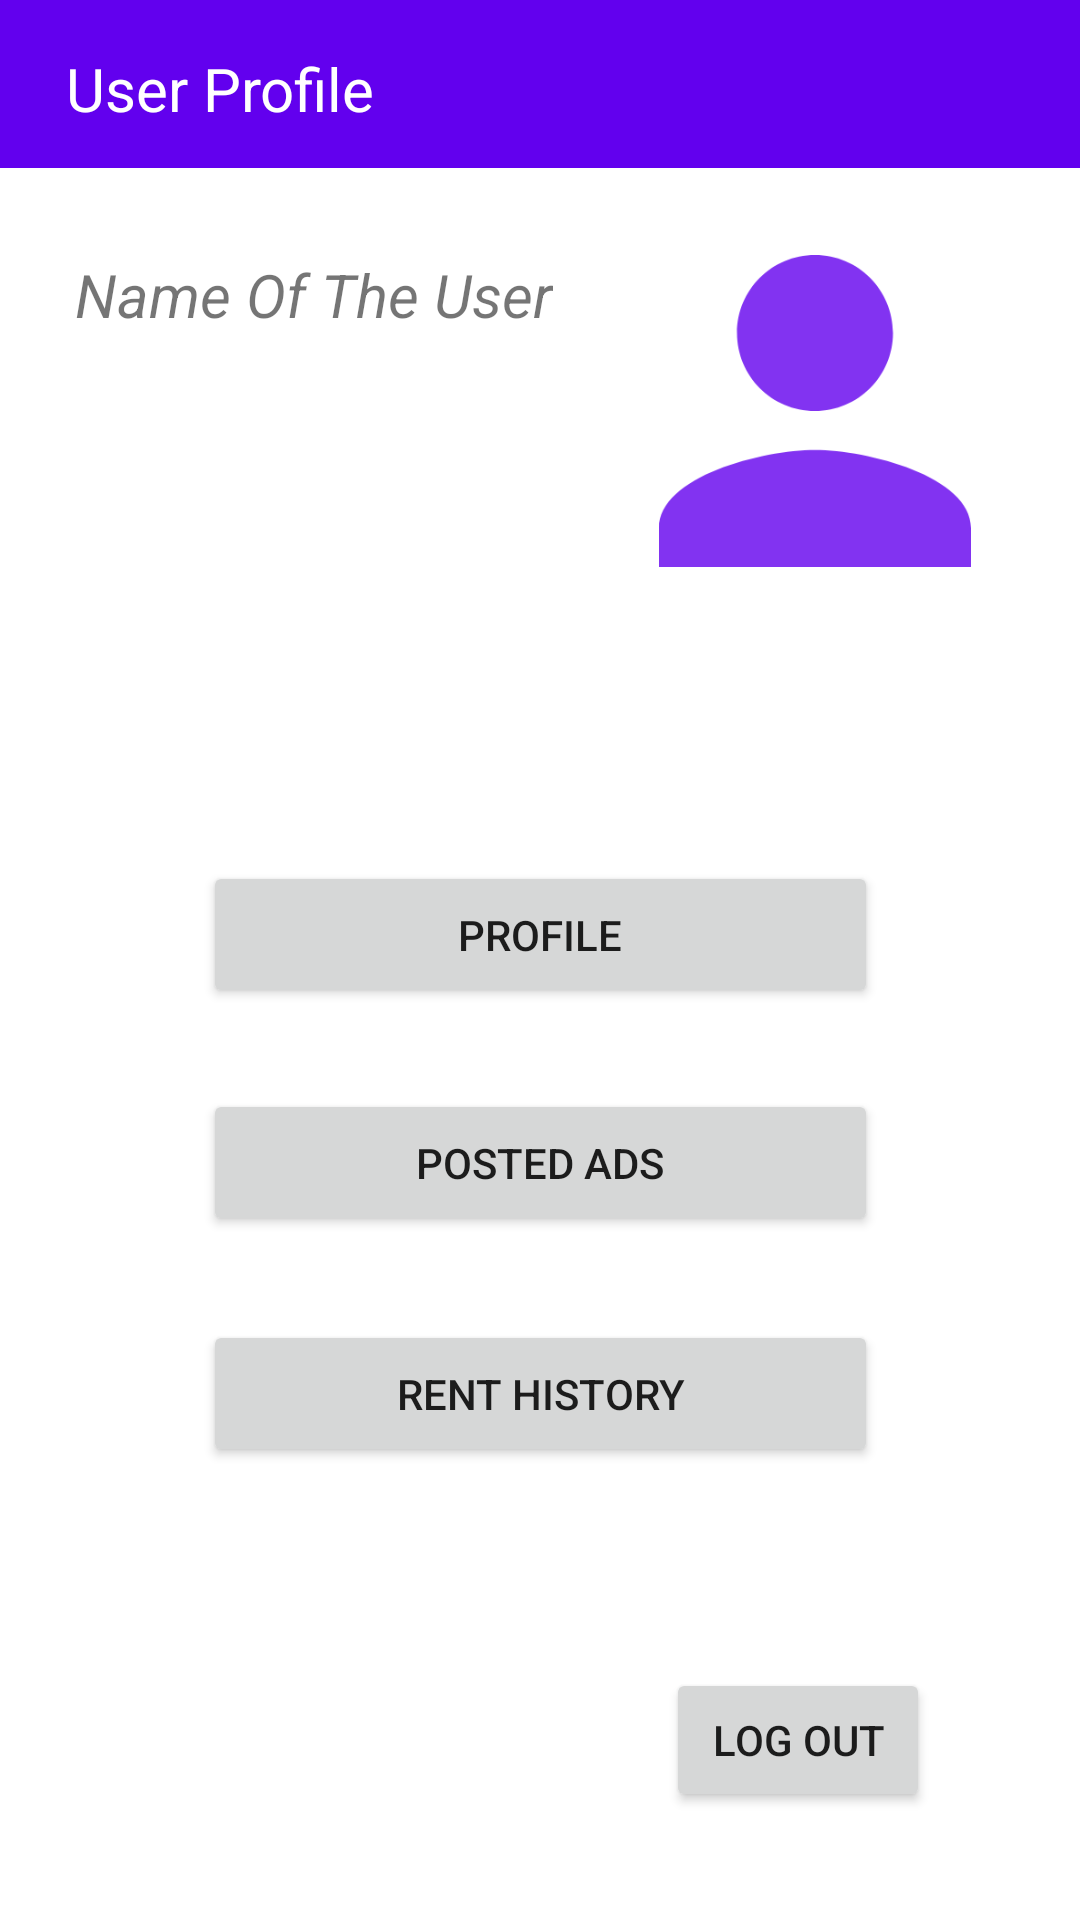

Layout XML and referenced resources for this Android screen:
<!-- AndroidManifest.xml: application theme Theme.StudentRoomRental -->
<!-- res/layout/activity_user_profile.xml -->
<?xml version="1.0" encoding="utf-8"?>
<androidx.constraintlayout.widget.ConstraintLayout xmlns:android="http://schemas.android.com/apk/res/android"
    xmlns:app="http://schemas.android.com/apk/res-auto"
    xmlns:tools="http://schemas.android.com/tools"
    android:layout_width="match_parent"
    android:layout_height="match_parent"
    tools:context=".UserProfile">

    <androidx.appcompat.widget.Toolbar
        android:id="@+id/toolbar"
        android:layout_width="match_parent"
        android:layout_height="wrap_content"
        android:layout_marginBottom="16dp"
        android:background="@color/purple_500"
        android:minHeight="?attr/actionBarSize"
        android:theme="?attr/actionBarTheme"
        app:layout_constraintEnd_toEndOf="parent"
        app:layout_constraintHorizontal_bias="1.0"
        app:layout_constraintStart_toStartOf="parent"
        app:layout_constraintTop_toTopOf="parent" />

    <TextView
        android:id="@+id/TitleHeader"
        android:layout_width="wrap_content"
        android:layout_height="wrap_content"
        android:layout_marginStart="22dp"
        android:layout_marginTop="16dp"
        android:text="User Profile"
        android:textColor="#FFFFFF"
        android:textSize="20sp"
        app:layout_constraintStart_toStartOf="parent"
        app:layout_constraintTop_toTopOf="parent" />

    <ImageButton
        android:id="@+id/UserProfile"
        android:layout_width="48dp"
        android:layout_height="48dp"
        android:layout_marginTop="8dp"
        android:layout_marginEnd="16dp"
        android:background="@color/purple_500"
        app:layout_constraintEnd_toEndOf="parent"
        app:layout_constraintTop_toTopOf="parent"
        app:srcCompat="@drawable/ic_profile" />

    <TextView
        android:id="@+id/UserName"
        android:layout_width="wrap_content"
        android:layout_height="wrap_content"
        android:layout_marginTop="20dp"
        android:layout_marginStart="25dp"
        android:layout_marginBottom="170dp"
        android:text="Name Of The User"
        android:textSize="20sp"
        android:textStyle="italic"
        app:layout_constraintBottom_toTopOf="@+id/UserInfoEdit"
        app:layout_constraintStart_toStartOf="parent"
        app:layout_constraintTop_toBottomOf="@+id/toolbar"
        app:layout_constraintVertical_bias="0.629" />

    <ImageView
        android:id="@+id/UserProfileImage"
        android:layout_width="104dp"
        android:layout_height="122dp"
        android:layout_marginStart="24dp"
        android:layout_marginEnd="25dp"
        android:layout_marginTop="20dp"
        android:layout_marginBottom="89dp"
        app:layout_constraintBottom_toTopOf="@+id/UserInfoEdit"
        app:layout_constraintEnd_toEndOf="parent"
        app:layout_constraintStart_toEndOf="@+id/UserName"
        app:layout_constraintTop_toBottomOf="@+id/toolbar"
        app:srcCompat="@drawable/ic_profiletemp" />

    <Button
        android:id="@+id/UserInfoEdit"
        android:layout_width="225dp"
        android:layout_height="49dp"
        android:layout_marginStart="93dp"
        android:layout_marginTop="89dp"
        android:layout_marginEnd="93dp"
        android:text="Profile"
        app:layout_constraintEnd_toEndOf="parent"
        app:layout_constraintStart_toStartOf="parent"
        app:layout_constraintTop_toBottomOf="@+id/UserProfileImage" />

    <Button
        android:id="@+id/UserAds"
        android:layout_width="225dp"
        android:layout_height="49dp"
        android:layout_marginStart="93dp"
        android:layout_marginTop="27dp"
        android:layout_marginEnd="93dp"
        android:text="Posted Ads"
        app:layout_constraintEnd_toEndOf="parent"
        app:layout_constraintStart_toStartOf="parent"
        app:layout_constraintTop_toBottomOf="@+id/UserInfoEdit" />

    <Button
        android:id="@+id/UserRentalButton"
        android:layout_width="225dp"
        android:layout_height="49dp"
        android:layout_marginStart="93dp"
        android:layout_marginTop="28dp"
        android:layout_marginEnd="93dp"
        android:text="Rent History"
        app:layout_constraintEnd_toEndOf="parent"
        app:layout_constraintStart_toStartOf="parent"
        app:layout_constraintTop_toBottomOf="@+id/UserAds" />

    <Button
        android:id="@+id/LogOutButton"
        android:layout_width="wrap_content"
        android:layout_height="wrap_content"
        android:layout_marginEnd="50dp"
        android:layout_marginBottom="36dp"
        android:text="Log Out"
        app:layout_constraintBottom_toBottomOf="parent"
        app:layout_constraintEnd_toEndOf="parent" />

</androidx.constraintlayout.widget.ConstraintLayout>
<!-- resources referenced by this layout -->
<resources>
  <!-- drawable ic_profiletemp (drawable-anydpi) -->
  <vector xmlns:android="http://schemas.android.com/apk/res/android"
      android:width="24dp"
      android:height="24dp"
      android:viewportWidth="24"
      android:viewportHeight="24"
      android:tint="#6200EE"
      android:alpha="0.8">
    <group android:scaleX="1.5"
        android:scaleY="1.5"
        android:translateX="-6"
        android:translateY="-6">
      <path
          android:fillColor="@android:color/white"
          android:pathData="M12,12c2.21,0 4,-1.79 4,-4s-1.79,-4 -4,-4 -4,1.79 -4,4 1.79,4 4,4zM12,14c-2.67,0 -8,1.34 -8,4v2h16v-2c0,-2.66 -5.33,-4 -8,-4z"/>
    </group>
  </vector>
  <style name="Theme.StudentRoomRental" parent="Theme.MaterialComponents.DayNight.NoActionBar">
          
          <item name="colorPrimary">@color/purple_500</item>
          <item name="colorPrimaryVariant">@color/purple_700</item>
          <item name="colorOnPrimary">@color/white</item>
          
          <item name="colorSecondary">@color/teal_200</item>
          <item name="colorSecondaryVariant">@color/teal_700</item>
          <item name="colorOnSecondary">@color/black</item>
          
          <item name="android:statusBarColor" tools:targetApi="l">?attr/colorPrimaryVariant</item>
          
      </style>
  <!-- not gathered from this repository: default colours our renderer supplied (Android Studio template values) -->
  <color name="purple_500">#FF6200EE</color>
  <color name="purple_700">#FF3700B3</color>
  <color name="teal_200">#FF03DAC5</color>
  <color name="teal_700">#FF018786</color>
  <color name="black">#FF000000</color>
  <color name="white">#FFFFFFFF</color>
</resources>
